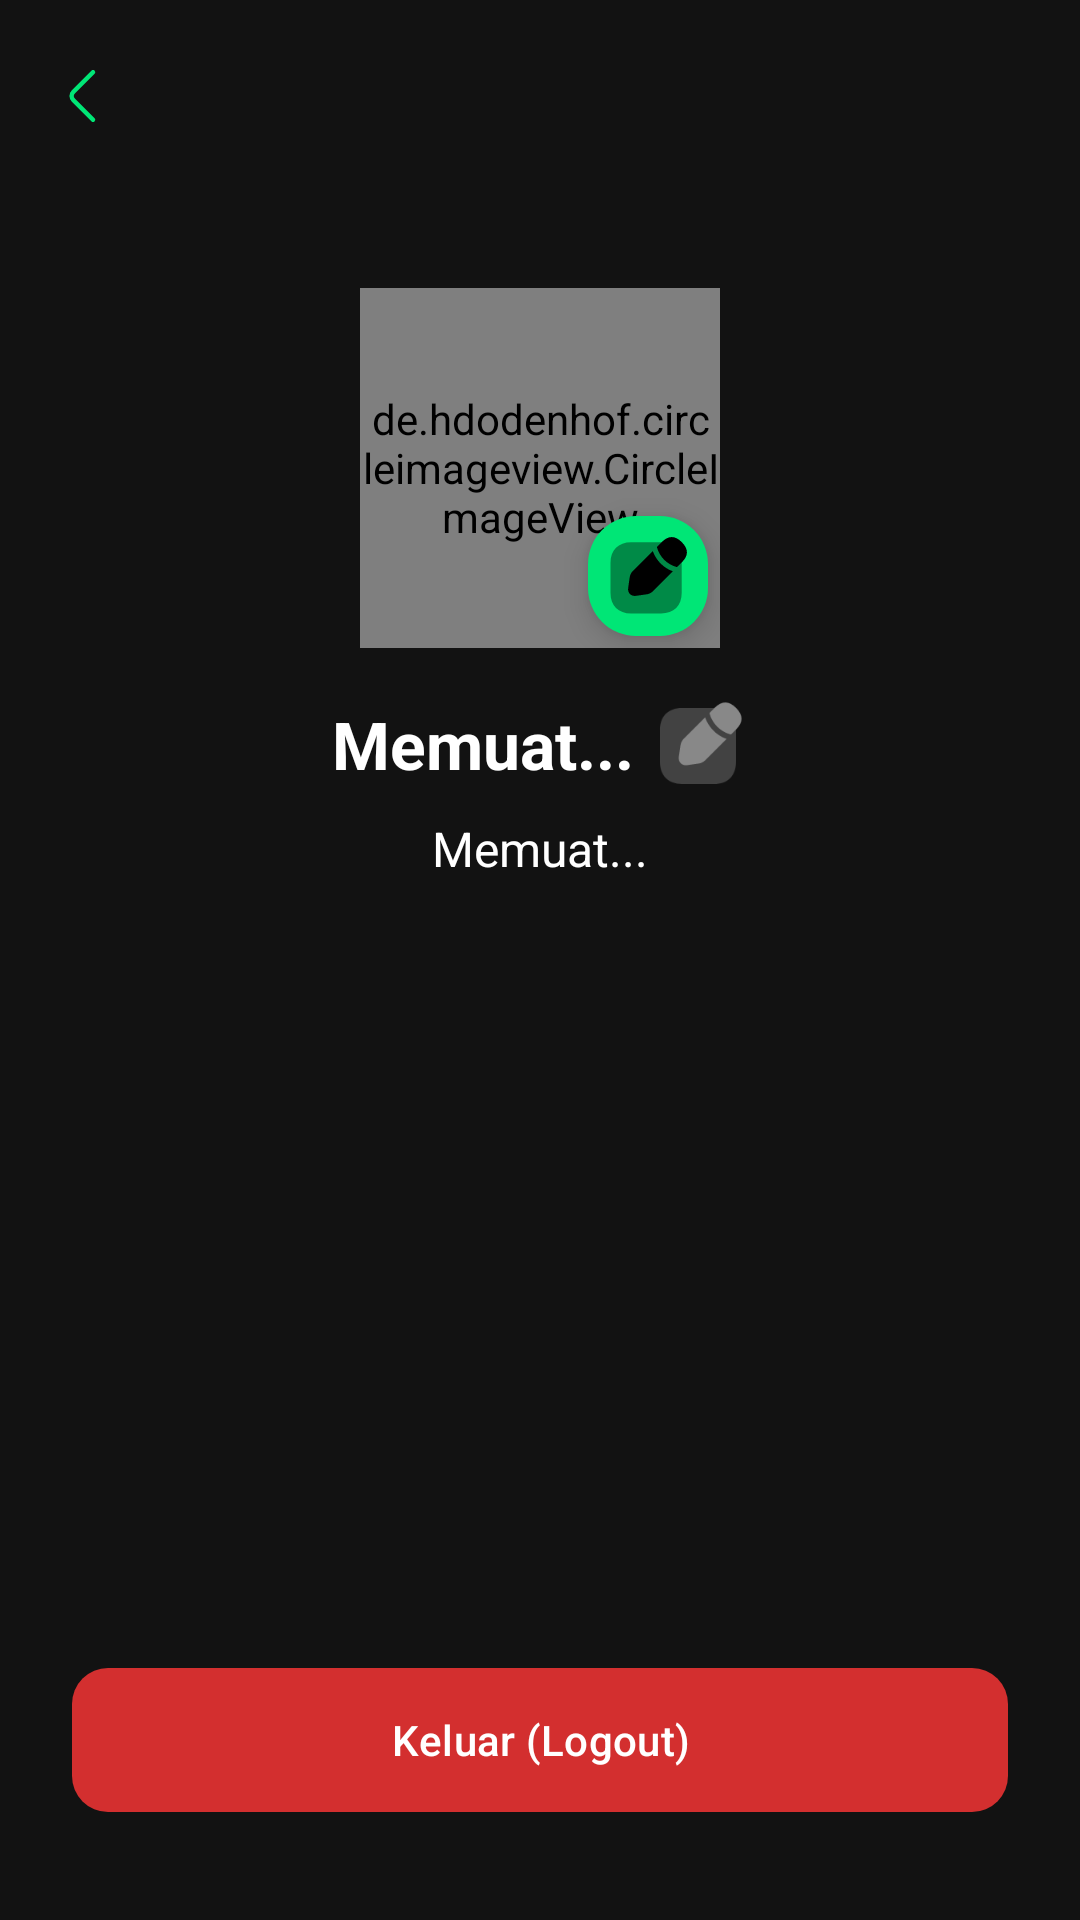

Android layout source for this screen:
<!-- AndroidManifest.xml: application theme Theme.Iknos -->
<!-- res/layout/activity_settings.xml -->
<?xml version="1.0" encoding="utf-8"?>
<androidx.constraintlayout.widget.ConstraintLayout xmlns:android="http://schemas.android.com/apk/res/android"
    xmlns:app="http://schemas.android.com/apk/res-auto"
    xmlns:tools="http://schemas.android.com/tools"
    android:layout_width="match_parent"
    android:layout_height="match_parent"
    android:background="#121212"
    tools:context=".controllers.SettingsActivity"
    android:fitsSystemWindows="true">

    <com.google.android.material.appbar.MaterialToolbar
        android:id="@+id/toolbarSettings"
        android:layout_width="match_parent"
        android:layout_height="wrap_content"
        app:titleCentered="true"
        app:navigationIcon="@drawable/arrow_left3"
        app:layout_constraintTop_toTopOf="parent" />

    <FrameLayout
        android:id="@+id/frameAvatar"
        android:layout_width="120dp"
        android:layout_height="120dp"
        android:layout_marginTop="32dp"
        app:layout_constraintEnd_toEndOf="parent"
        app:layout_constraintStart_toStartOf="parent"
        app:layout_constraintTop_toBottomOf="@id/toolbarSettings">

        <de.hdodenhof.circleimageview.CircleImageView
            android:id="@+id/ivAvatar"
            android:layout_width="match_parent"
            android:layout_height="match_parent"
            android:src="@mipmap/ic_launcher_round"
            app:civ_border_width="2dp"
            app:civ_border_color="#E0E0E0" />

        <com.google.android.material.floatingactionbutton.FloatingActionButton
            android:id="@+id/fabChangeAvatar"
            android:layout_width="wrap_content"
            android:layout_height="wrap_content"
            android:layout_gravity="bottom|end"
            app:srcCompat="@drawable/edit"
            app:fabSize="mini"
            app:backgroundTint="#00E676"
            app:tint="#000000"
            android:contentDescription="Ubah Avatar"
            app:fabCustomSize="40dp"
            app:maxImageSize="30dp"/>
    </FrameLayout>

    <LinearLayout
        android:id="@+id/layoutUsername"
        android:layout_width="wrap_content"
        android:layout_height="wrap_content"
        android:orientation="horizontal"
        android:gravity="center_vertical"
        android:layout_marginTop="16dp"
        app:layout_constraintEnd_toEndOf="parent"
        app:layout_constraintStart_toStartOf="parent"
        app:layout_constraintTop_toBottomOf="@id/frameAvatar">

        <TextView
            android:id="@+id/tvUsername"
            android:layout_width="wrap_content"
            android:layout_height="wrap_content"
            android:text="Memuat..."
            android:textSize="22sp"
            android:textStyle="bold"
            android:textColor="@color/white" />

        <ImageButton
            android:id="@+id/btnEditUsername"
            android:layout_width="32dp"
            android:layout_height="32dp"
            android:layout_marginStart="6dp"
            android:background="?attr/selectableItemBackgroundBorderless"
            android:src="@drawable/edit"
            android:scaleType="fitCenter"
            app:tint="#888888"
            android:contentDescription="Ubah Username" />
    </LinearLayout>

    <TextView
        android:id="@+id/tvEmail"
        android:layout_width="wrap_content"
        android:layout_height="wrap_content"
        android:layout_marginTop="8dp"
        android:text="Memuat..."
        android:textSize="16sp"
        android:textColor="@color/white"
        app:layout_constraintEnd_toEndOf="parent"
        app:layout_constraintStart_toStartOf="parent"
        app:layout_constraintTop_toBottomOf="@id/layoutUsername" />

    <ProgressBar
        android:id="@+id/progressBar"
        android:layout_width="wrap_content"
        android:layout_height="wrap_content"
        android:visibility="gone"
        app:layout_constraintTop_toBottomOf="@id/tvEmail"
        app:layout_constraintStart_toStartOf="parent"
        app:layout_constraintEnd_toEndOf="parent"
        android:layout_marginTop="16dp"/>

    <com.google.android.material.button.MaterialButton
        android:id="@+id/btnLogout"
        android:layout_width="match_parent"
        android:layout_height="56dp"
        android:layout_marginHorizontal="24dp"
        android:layout_marginBottom="32dp"
        android:text="Keluar (Logout)"
        android:textColor="@color/white"
        app:backgroundTint="#D32F2F"
        app:cornerRadius="12dp"
        app:layout_constraintBottom_toBottomOf="parent" />

</androidx.constraintlayout.widget.ConstraintLayout>
<!-- resources referenced by this layout -->
<resources>
  <!-- drawable arrow_left3 (drawable) -->
  <vector xmlns:android="http://schemas.android.com/apk/res/android"
      android:width="24dp"
      android:height="24dp"
      android:viewportWidth="24"
      android:viewportHeight="24">
    <path
        android:pathData="M15,19.92L8.48,13.4C7.71,12.63 7.71,11.37 8.48,10.6L15,4.08"
        android:strokeLineJoin="round"
        android:strokeWidth="1.5"
        android:fillColor="#00000000"
        android:strokeColor="#00e676"
        android:strokeLineCap="round"/>
  </vector>
  <!-- drawable edit (drawable) -->
  <vector xmlns:android="http://schemas.android.com/apk/res/android"
      android:width="24dp"
      android:height="24dp"
      android:viewportWidth="24"
      android:viewportHeight="24">
    <group>
      <clip-path
          android:pathData="M0,0h24v24h-24z"/>
      <path
          android:pathData="M15.48,3H7.52C4.07,3 2,5.06 2,8.52V16.47C2,19.94 4.07,22 7.52,22H15.47C18.93,22 20.99,19.94 20.99,16.48V8.52C21,5.06 18.93,3 15.48,3Z"
          android:strokeAlpha="0.4"
          android:fillColor="#00e676"
          android:fillAlpha="0.4"/>
      <path
          android:pathData="M21.02,2.98C19.23,1.18 17.48,1.14 15.64,2.98L14.51,4.1C14.41,4.2 14.38,4.34 14.42,4.47C15.12,6.92 17.08,8.88 19.53,9.58C19.56,9.59 19.61,9.59 19.64,9.59C19.74,9.59 19.84,9.55 19.91,9.48L21.02,8.36C21.93,7.45 22.38,6.58 22.38,5.69C22.38,4.79 21.93,3.9 21.02,2.98Z"
          android:fillColor="#00e676"/>
      <path
          android:pathData="M17.86,10.42C17.59,10.29 17.33,10.16 17.09,10.01C16.89,9.89 16.69,9.76 16.5,9.62C16.34,9.52 16.16,9.37 15.98,9.22C15.96,9.21 15.9,9.16 15.82,9.08C15.51,8.83 15.18,8.49 14.87,8.12C14.85,8.1 14.79,8.04 14.74,7.95C14.64,7.84 14.49,7.65 14.36,7.44C14.25,7.3 14.12,7.1 14,6.89C13.85,6.64 13.72,6.39 13.6,6.13C13.47,5.85 13.37,5.59 13.28,5.34L7.9,10.72C7.55,11.07 7.21,11.73 7.14,12.22L6.71,15.2C6.62,15.83 6.79,16.42 7.18,16.81C7.51,17.14 7.96,17.31 8.46,17.31C8.57,17.31 8.68,17.3 8.79,17.29L11.76,16.87C12.25,16.8 12.91,16.47 13.26,16.11L18.64,10.73C18.39,10.65 18.14,10.54 17.86,10.42Z"
          android:fillColor="#00e676"/>
    </group>
  </vector>
  <!-- mipmap ic_launcher_round: webp bitmap (mipmap-hdpi, 3664 bytes) -->
  <style name="Theme.Iknos" parent="Base.Theme.Iknos" />
  <style name="Base.Theme.Iknos" parent="Theme.Material3.DayNight.NoActionBar">
          <item name="colorPrimary">#00E676</item>
          <item name="colorPrimaryDark">#00B64F</item>
          <item name="colorAccent">#00E676</item>
  
          <item name="android:windowBackground">#121212</item>
      </style>
  <!-- not gathered from this repository: default colours our renderer supplied (Android Studio template values) -->
  <color name="white">#FFFFFFFF</color>
</resources>
